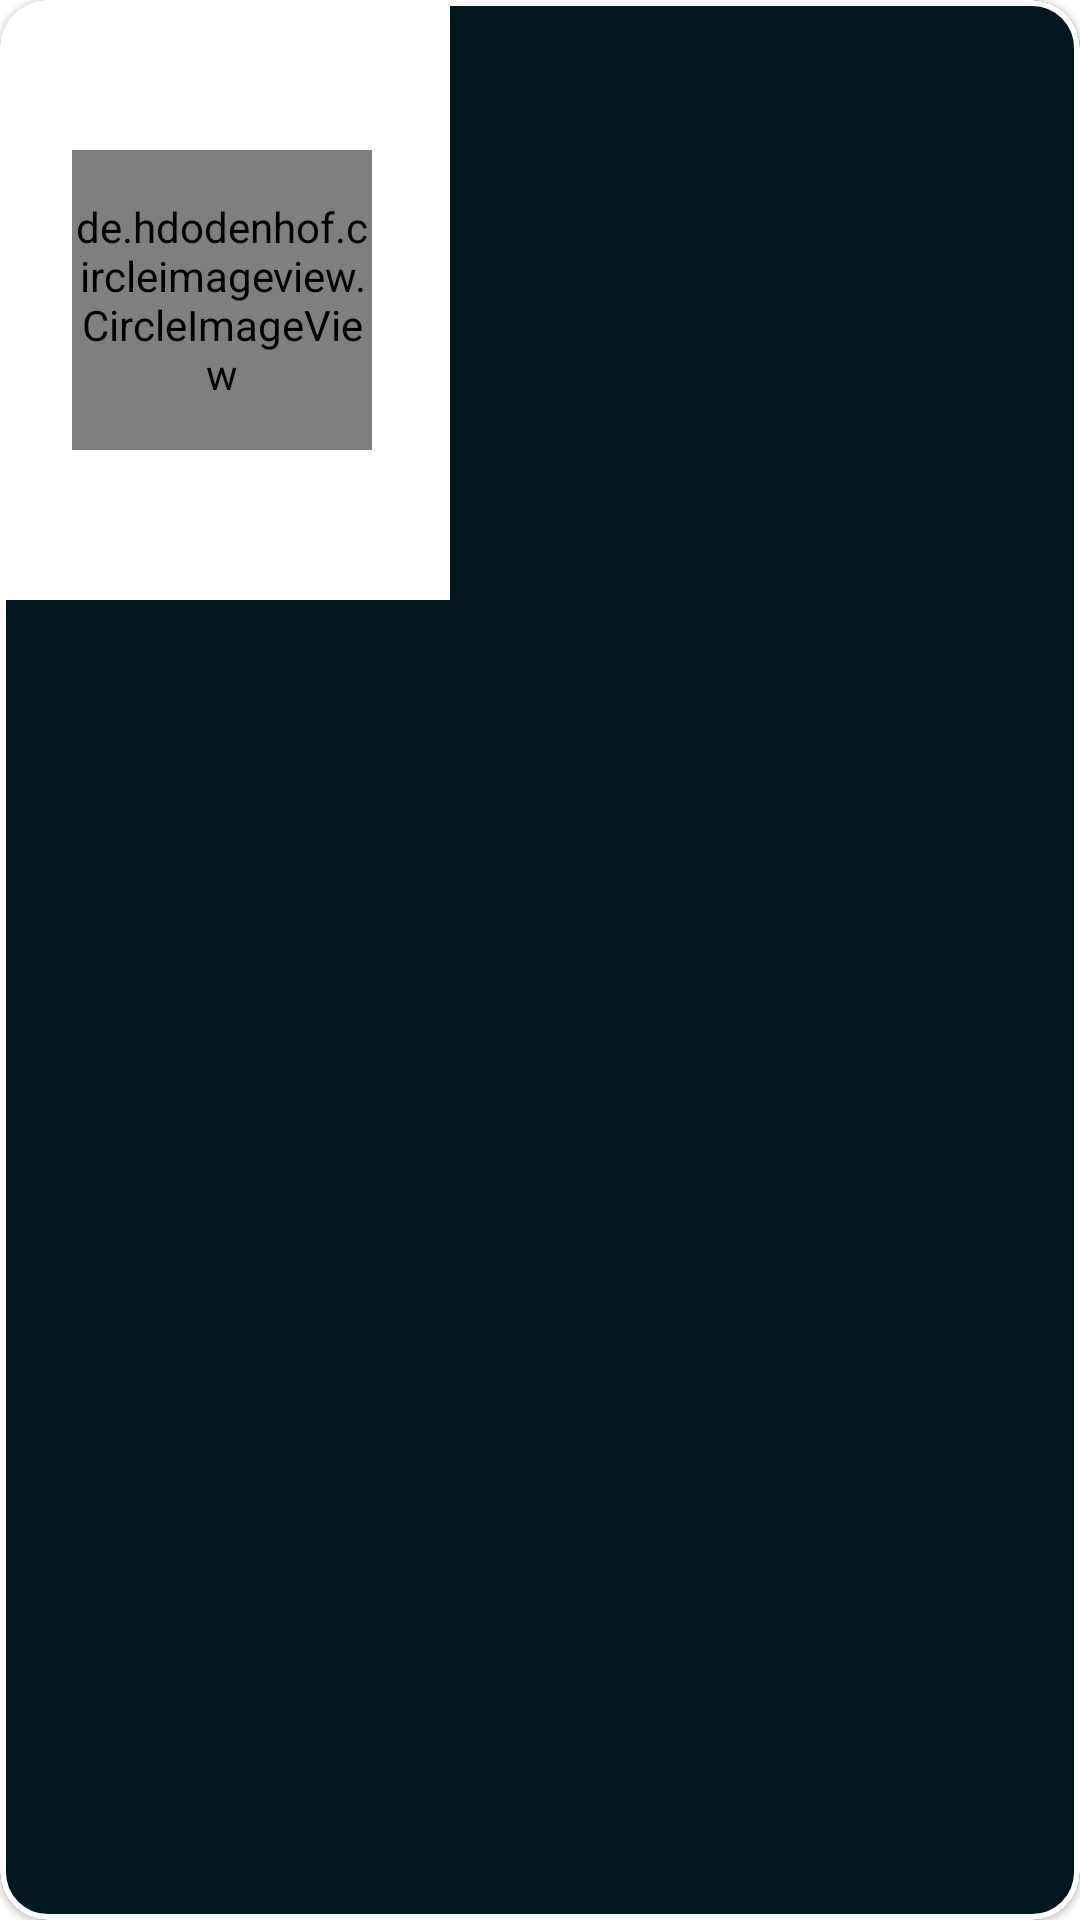

Produce the Android XML layout that renders to this screen, including the resource entries it uses.
<!-- AndroidManifest.xml: application theme Theme.Lezzet -->
<!-- res/layout/ingredients_recycler_item_raw.xml -->
<?xml version="1.0" encoding="utf-8"?>
<androidx.constraintlayout.widget.ConstraintLayout xmlns:android="http://schemas.android.com/apk/res/android"
	xmlns:app="http://schemas.android.com/apk/res-auto"
	android:layout_width="match_parent"
	android:layout_height="wrap_content">

	<com.google.android.material.card.MaterialCardView
		android:layout_width="match_parent"
		android:layout_height="match_parent"
		android:backgroundTint="@color/dark_text_color"
		app:cardCornerRadius="16dp"
		app:strokeWidth="2dp">

		<androidx.constraintlayout.widget.ConstraintLayout
			android:layout_width="match_parent"
			android:layout_height="match_parent">

			<View
				android:id="@+id/image_holder"
				android:layout_width="150dp"
				android:layout_height="200dp"
				android:background="@color/white"
				app:layout_constraintBottom_toBottomOf="parent"
				app:layout_constraintStart_toStartOf="parent"
				app:layout_constraintTop_toTopOf="parent"
				app:layout_constraintVertical_bias="0.0" />

			<de.hdodenhof.circleimageview.CircleImageView
				android:id="@+id/ingredient_image"
				android:layout_width="100dp"
				android:layout_height="100dp"
				android:layout_marginStart="24dp"
				android:src="@mipmap/ic_launcher_round"
				app:layout_constraintBottom_toBottomOf="@id/image_holder"
				app:layout_constraintEnd_toEndOf="@id/image_holder"
				app:layout_constraintHorizontal_bias="0.0"
				app:layout_constraintStart_toStartOf="@id/image_holder"
				app:layout_constraintTop_toTopOf="@id/image_holder" />

			<TextView
				android:id="@+id/name_text_view"
				android:layout_width="wrap_content"
				android:layout_height="wrap_content"
				android:fontFamily="@font/alata"
				android:paddingStart="8dp"
				android:paddingTop="8dp"
				android:paddingEnd="8dp"
				android:paddingBottom="8dp"
				android:textColor="@color/white"
				android:textSize="24sp"
				app:layout_constraintStart_toEndOf="@id/image_holder"
				app:layout_constraintTop_toTopOf="parent" />

			<TextView
				android:id="@+id/amount_text_view"
				android:layout_width="wrap_content"
				android:layout_height="wrap_content"
				android:layout_marginTop="16dp"
				android:paddingStart="8dp"
				android:paddingEnd="8dp"
				android:textColor="@color/white"
				android:textSize="18sp"
				app:layout_constraintStart_toStartOf="@id/name_text_view"
				app:layout_constraintTop_toBottomOf="@id/name_text_view" />

			<TextView
				android:id="@+id/unit_text_view"
				android:layout_width="wrap_content"
				android:layout_height="wrap_content"
				android:layout_marginTop="16dp"
				android:paddingStart="2dp"
				android:paddingEnd="8dp"
				android:textColor="@color/white"
				android:textSize="18sp"
				app:layout_constraintStart_toEndOf="@id/amount_text_view"
				app:layout_constraintTop_toBottomOf="@id/name_text_view" />

			<TextView
				android:id="@+id/consistency_text_view"
				android:layout_width="wrap_content"
				android:layout_height="wrap_content"
				android:layout_marginTop="8dp"
				android:paddingStart="8dp"
				android:paddingEnd="8dp"
				android:textColor="@color/white"
				android:textSize="18sp"
				app:layout_constraintStart_toEndOf="@id/image_holder"
				app:layout_constraintTop_toBottomOf="@id/amount_text_view" />


			<TextView
				android:id="@+id/original_text_view"
				android:layout_width="wrap_content"
				android:layout_height="wrap_content"
				android:layout_marginTop="8dp"
				android:paddingStart="8dp"
				android:paddingEnd="8dp"
				android:textColor="@color/white"
				android:textSize="18sp"
				app:layout_constraintStart_toEndOf="@id/image_holder"
				app:layout_constraintTop_toBottomOf="@id/consistency_text_view" />

		</androidx.constraintlayout.widget.ConstraintLayout>

	</com.google.android.material.card.MaterialCardView>
</androidx.constraintlayout.widget.ConstraintLayout>
<!-- resources referenced by this layout -->
<resources>
  <color name="dark_text_color">#01161e</color>
  <color name="white">#FFFFFFFF</color>
  <style name="Theme.Lezzet" parent="Theme.MaterialComponents.DayNight.DarkActionBar">
  		
  		<item name="colorPrimary">@color/dark_text_color</item>
  		<item name="colorPrimaryDark">@color/dark_text_color</item>
  		<item name="colorAccent">@color/teal_200</item>
  	</style>
  <color name="teal_200">#FF03DAC5</color>
</resources>
